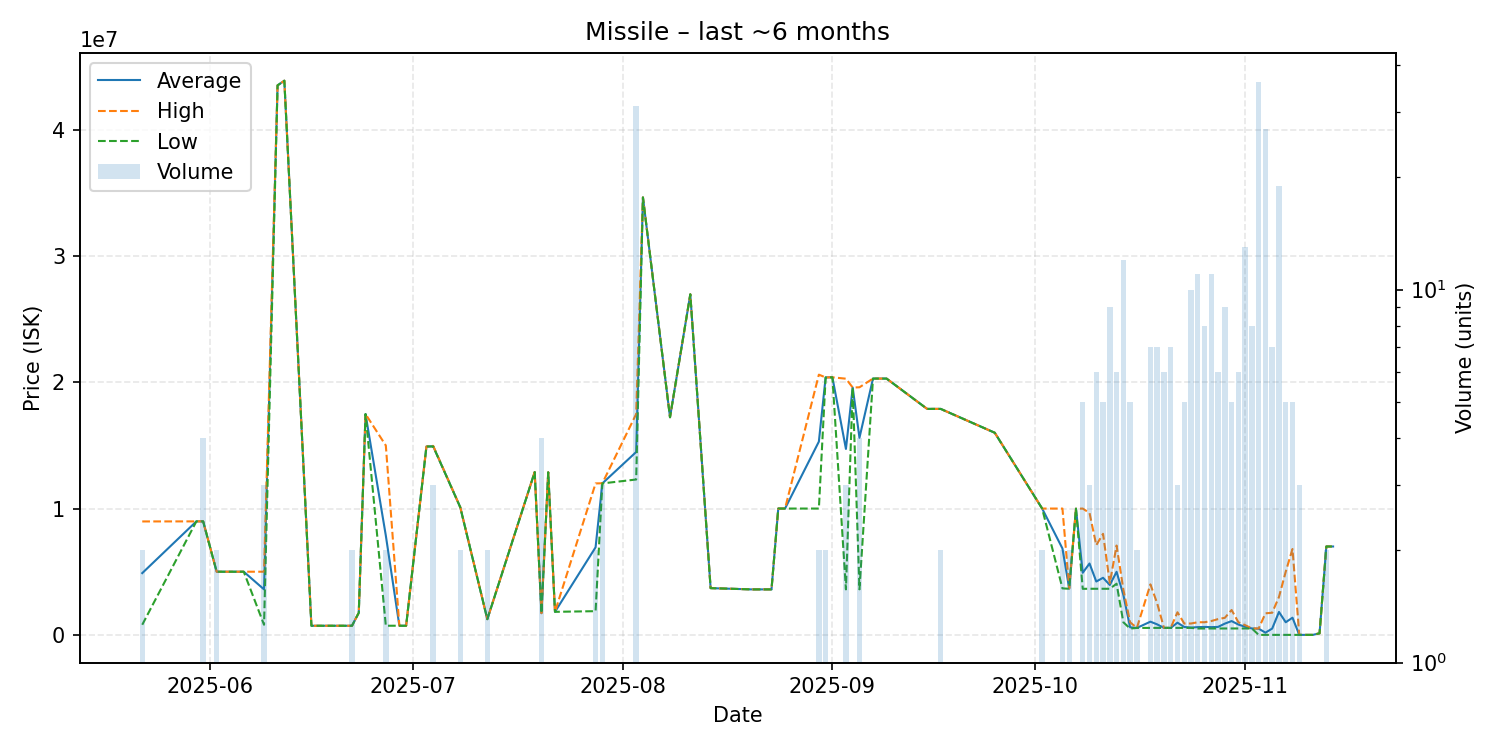

Source data for this figure (header and first rows):
date, average, highest, lowest, order_count, volume
2025-05-22, 4889500, 8979000, 800000, 2, 2
2025-05-30, 8985000, 8985000, 8985000, 1, 1
2025-05-31, 8985000, 8985000, 8985000, 1, 4
2025-06-02, 5000000, 5000000, 5000000, 2, 2
2025-06-06, 5000000, 5000000, 5000000, 1, 1
2025-06-09, 3600000, 5000000, 800000, 3, 3
2025-06-11, 43500000, 43500000, 43500000, 1, 1
2025-06-12, 43870000, 43870000, 43870000, 1, 1
2025-06-16, 721100, 721100, 721100, 1, 1
2025-06-22, 721300, 721300, 721300, 2, 2
2025-06-23, 1748000, 1748000, 1748000, 1, 1
2025-06-24, 17480000, 17480000, 17480000, 1, 1
2025-06-27, 7856800, 14990000, 723600, 2, 2
2025-06-29, 723600, 723600, 723600, 1, 1
2025-06-30, 723600, 723600, 723600, 1, 1
2025-07-03, 14910000, 14910000, 14910000, 1, 1
2025-07-04, 14930000, 14960000, 14915000, 3, 3
2025-07-08, 10105000, 10110000, 10100000, 2, 2
2025-07-12, 1243500, 1244000, 1243000, 2, 2
2025-07-19, 12890000, 12890000, 12890000, 1, 1
2025-07-20, 1718750, 1719000, 1718000, 3, 4
2025-07-21, 12870000, 12870000, 12870000, 1, 1
2025-07-22, 1824000, 1824000, 1824000, 1, 1
2025-07-28, 6933500, 11990000, 1877000, 2, 2
2025-07-29, 11993333, 12000000, 11990000, 2, 3
2025-08-03, 14478065, 17480000, 12300000, 14, 31
2025-08-04, 34630000, 34630000, 34630000, 1, 1
2025-08-08, 17230000, 17230000, 17230000, 1, 1
2025-08-11, 26960000, 26960000, 26960000, 1, 1
2025-08-14, 3700000, 3700000, 3700000, 1, 1
2025-08-20, 3601000, 3601000, 3601000, 1, 1
2025-08-23, 3601000, 3601000, 3601000, 1, 1
2025-08-24, 10000000, 10000000, 10000000, 1, 1
2025-08-25, 10000000, 10000000, 10000000, 1, 1
2025-08-30, 15300000, 20600000, 10000000, 2, 2
2025-08-31, 20380000, 20380000, 20380000, 2, 2
2025-09-01, 20390000, 20390000, 20390000, 1, 1
2025-09-03, 14720333, 20280000, 3601000, 3, 3
2025-09-04, 19580000, 19580000, 19580000, 1, 1
2025-09-05, 15601250, 19600000, 3605000, 4, 4
2025-09-07, 20290000, 20290000, 20290000, 1, 1
2025-09-09, 20290000, 20290000, 20290000, 1, 1
2025-09-15, 17890000, 17890000, 17890000, 1, 1
2025-09-17, 17890000, 17890000, 17890000, 2, 2
2025-09-25, 16000000, 16000000, 16000000, 1, 1
2025-10-02, 10000000, 10000000, 10000000, 2, 2
2025-10-05, 6839000, 9999000, 3679000, 2, 2
2025-10-06, 3664000, 3678000, 3650000, 2, 2
2025-10-07, 9990000, 9990000, 9990000, 1, 1
2025-10-08, 4915800, 9999000, 3645000, 5, 5
2025-10-09, 5650333, 9651000, 3650000, 3, 3
2025-10-10, 4225000, 7100000, 3650000, 6, 6
2025-10-11, 4520000, 8000000, 3650000, 5, 5
2025-10-12, 3950000, 4100000, 3650000, 9, 9
2025-10-13, 4992333, 7072000, 4050000, 6, 6
2025-10-14, 3170000, 3600000, 1000000, 9, 12
2025-10-15, 600000, 1000000, 500000, 5, 5
2025-10-16, 550000, 550000, 550000, 2, 2
2025-10-18, 1044429, 3999000, 552000, 5, 7
2025-10-19, 831314, 2500000, 553000, 7, 7
... 25 more rows
